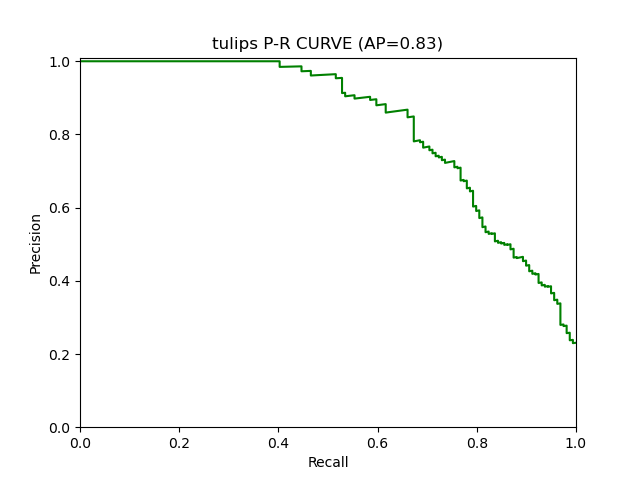

The file beside this chart, header and first rows:
RECALL, 1.0, 0.9937106918238994, 0.9937106918238994, 0.9937106918238994, 0.9937106918238994, 0.9937106918238994, 0.9937106918238994, 0.9937106918238994, 0.9937106918238994, 0.9937106918238994, 0.9937106918238994, 0.9937106918238994, 0.9937106918238994, 0.9937106918238994, 0.9937106918238994, 0.9937106918238994, 0.9937106918238994, 0.9937106918238994, 0.9937106918238994, 0.9937106918238994, 0.9937106918238994, 0.9937106918238994, 0.9937106918238994
PRECISION, 0.2308, 0.2297, 0.23, 0.2303, 0.2307, 0.231, 0.2313, 0.2317, 0.232, 0.2324, 0.2327, 0.233, 0.2334, 0.2337, 0.2341, 0.2344, 0.2348, 0.2351, 0.2355, 0.2358, 0.2362, 0.2365, 0.2369
Threshold, 0.001468, 0.001481, 0.001492, 0.001512, 0.00158, 0.001601, 0.001629, 0.001649, 0.001676, 0.001824, 0.001927, 0.001981, 0.002059, 0.002118, 0.002187, 0.002261, 0.002459, 0.002473, 0.002499, 0.002625, 0.002633, 0.002639, 0.002819
